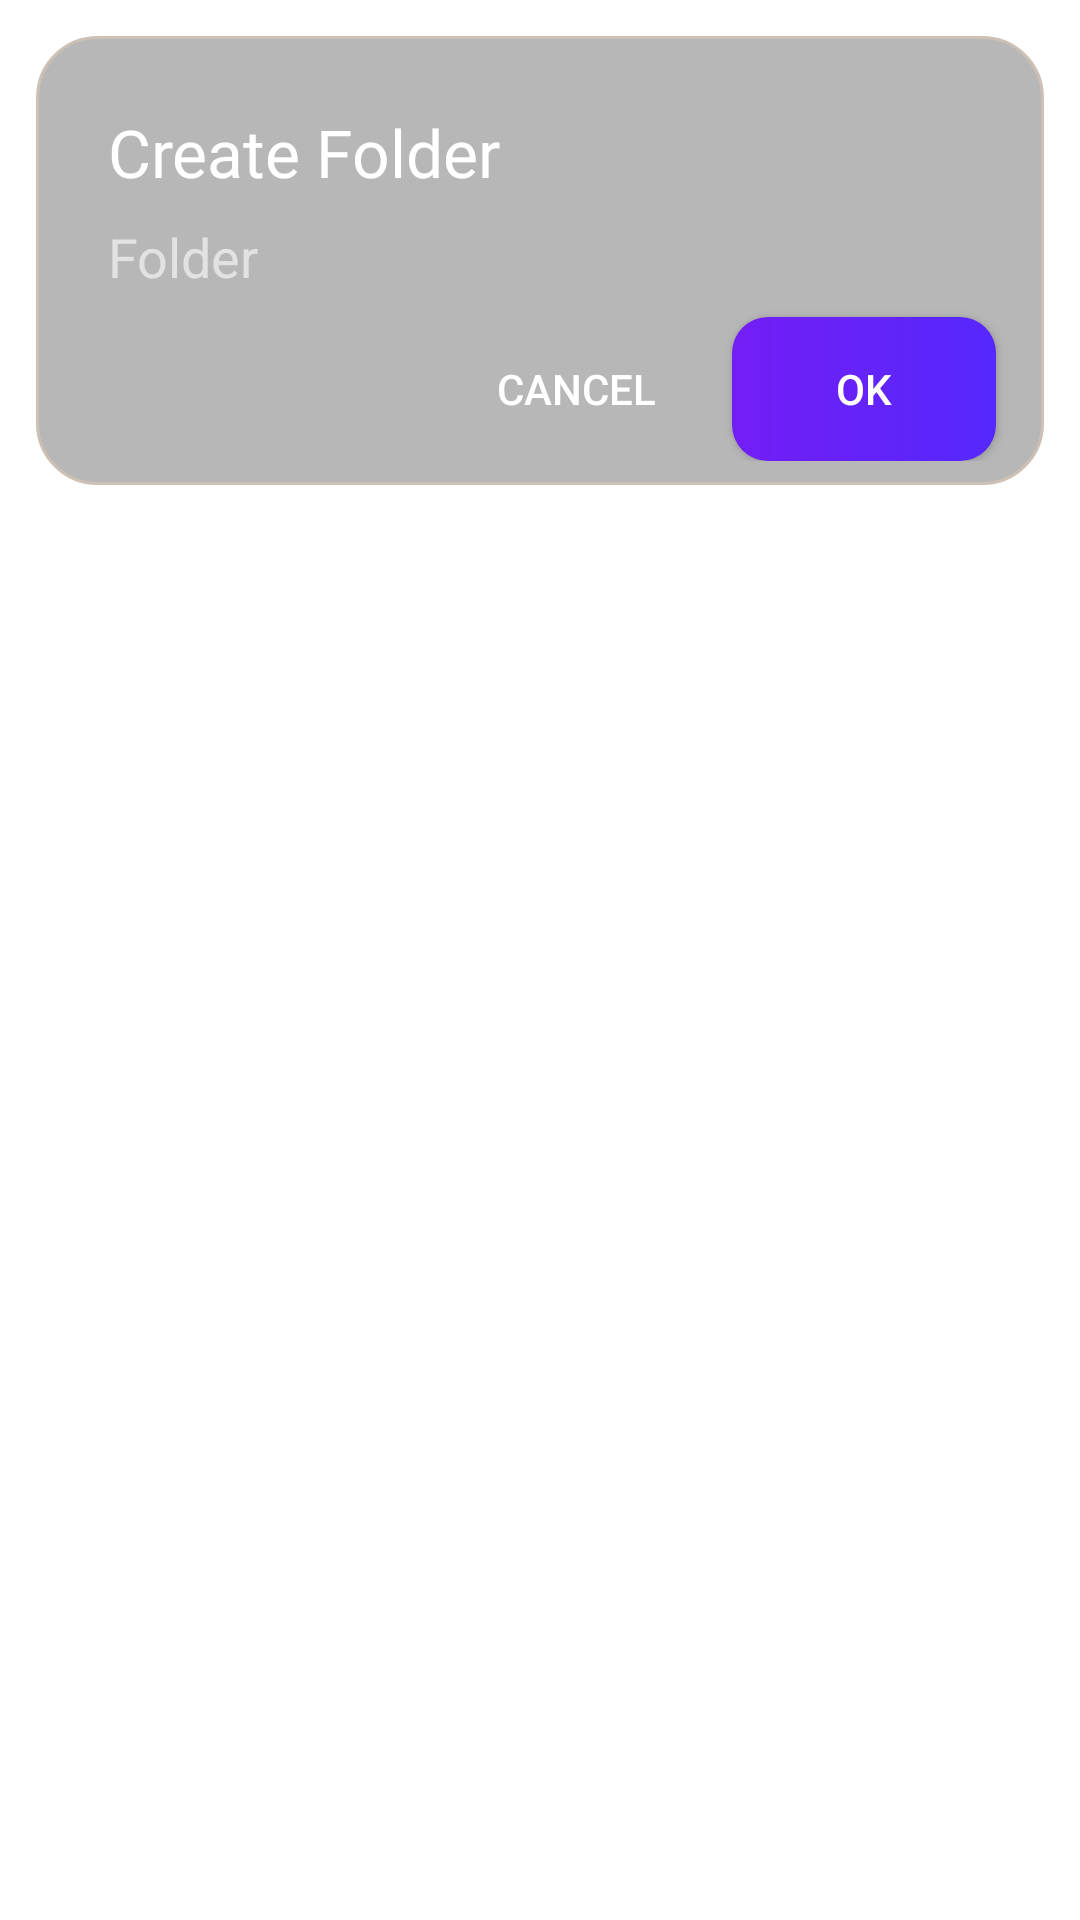

The Android layout XML behind this screen, and the referenced resources:
<!-- AndroidManifest.xml: application theme Theme.FileManager -->
<!-- res/layout/dialog_create_folder.xml -->
<?xml version="1.0" encoding="utf-8"?>
<layout>
    <FrameLayout xmlns:android="http://schemas.android.com/apk/res/android"
        xmlns:app="http://schemas.android.com/apk/res-auto"
        android:layout_width="match_parent"
        android:layout_height="wrap_content">

        <RelativeLayout
            android:layout_width="match_parent"
            android:layout_height="wrap_content"
            android:background="@drawable/dialog_bg"
            android:layout_margin="12dp"
            app:cardCornerRadius="12dp">


            <androidx.constraintlayout.widget.ConstraintLayout
                android:layout_width="match_parent"
                android:layout_height="wrap_content"
                android:layout_margin="8dp">

                <TextView
                    android:id="@+id/textView21"
                    android:layout_width="wrap_content"
                    android:layout_height="wrap_content"
                    android:layout_marginStart="16dp"
                    android:layout_marginLeft="16dp"
                    android:layout_marginTop="16dp"
                    android:fontFamily="@font/itc_avant_garde_std_demi"
                    android:text="Create Folder"
                    android:textColor="@color/white"
                    android:textSize="22sp"
                    app:layout_constraintStart_toStartOf="parent"
                    app:layout_constraintTop_toTopOf="parent" />

                <EditText
                    android:id="@+id/editText"
                    android:layout_width="match_parent"
                    android:layout_height="wrap_content"
                    android:layout_marginStart="16dp"
                    android:layout_marginLeft="16dp"
                    android:layout_marginTop="8dp"
                    android:layout_marginEnd="16dp"
                    android:layout_marginRight="16dp"
                    android:background="@null"
                    android:hint="Folder"
                    android:textColor="#83FFFFFF"
                    android:textColorHint="#99FFFFFF"
                    app:layout_constraintEnd_toEndOf="parent"
                    app:layout_constraintStart_toStartOf="parent"
                    app:layout_constraintTop_toBottomOf="@+id/textView21" />

                <androidx.appcompat.widget.AppCompatButton
                    android:id="@+id/btn_ok"
                    android:layout_width="wrap_content"
                    android:layout_height="wrap_content"
                    android:layout_marginTop="8dp"
                    android:layout_marginEnd="8dp"
                    android:layout_marginRight="8dp"
                    android:background="@drawable/blue_btn_bg"
                    android:text="OK"
                    android:textColor="@color/white"
                    app:layout_constraintEnd_toEndOf="parent"
                    app:layout_constraintTop_toBottomOf="@+id/editText" />

                <androidx.appcompat.widget.AppCompatButton
                    android:id="@+id/btn_cancel"
                    android:layout_width="wrap_content"
                    android:layout_height="wrap_content"
                    android:layout_marginTop="8dp"
                    android:layout_marginEnd="8dp"
                    android:layout_marginRight="8dp"
                    android:background="@android:color/transparent"
                    android:text="Cancel"
                    android:textColor="#FFF"
                    app:layout_constraintEnd_toStartOf="@+id/btn_ok"
                    app:layout_constraintTop_toBottomOf="@+id/editText" />

            </androidx.constraintlayout.widget.ConstraintLayout>

        </RelativeLayout>
    </FrameLayout>
</layout>
<!-- resources referenced by this layout -->
<resources>
  <color name="white">#FFFFFFFF</color>
  <!-- drawable blue_btn_bg (drawable) -->
  <?xml version="1.0" encoding="utf-8"?>
  <shape xmlns:android="http://schemas.android.com/apk/res/android" android:shape="rectangle">
  
      <gradient android:startColor="#731EF5"
          android:endColor="#5528FD"/>
  
      <corners android:radius="12dp"/>
  </shape>
  <!-- drawable dialog_bg (drawable) -->
  <?xml version="1.0" encoding="utf-8"?>
  <shape xmlns:android="http://schemas.android.com/apk/res/android" android:shape="rectangle">
  
      <stroke android:width="1dp"
          android:color="#CDC0B4"/>
  
      <corners android:radius="20dp"/>
  
      <solid android:color="#48000000"/>
  
  </shape>
  <style name="Theme.FileManager" parent="Theme.MaterialComponents.Light.NoActionBar">
          
          <item name="colorPrimary">@color/white</item>
          <item name="colorPrimaryVariant">@color/purple_700</item>
          <item name="colorOnPrimary">@color/white</item>
          
          <item name="colorSecondary">@color/teal_200</item>
          <item name="colorSecondaryVariant">@color/teal_700</item>
          <item name="colorOnSecondary">@color/black</item>
          
          <item name="android:statusBarColor" tools:targetApi="l">?attr/colorPrimaryVariant</item>
          
      </style>
  <color name="purple_700">#FF3700B3</color>
  <color name="teal_200">#FF03DAC5</color>
  <color name="teal_700">#FF018786</color>
  <color name="black">#FF000000</color>
</resources>
